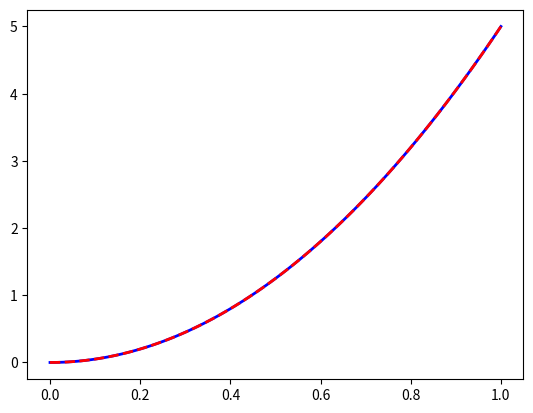

Recreate this plot in Python.
import numpy as np
import scipy.optimize as opt
import matplotlib.pyplot as plt


L = 5.  # total length of the route

M = 100 # number of time intervals
T = 1.  # total time elapse
dt = T/M # time interval

# Physical constants
m=1. # mass
g = 10. # gravitational accleration

# Main function to solve the track
def solve_lagrangian(start_pos,end_pos):
    # All the position points(including head and tail)
        #linearly distributed initialization
    track = np.linspace(start_pos,end_pos,M)
    
    # Track points(head and tail,excluded)
    track = np.delete(track,0,0)
    
    def total_s(track):# Total action
        # All the position points(including head and tail)
        pos = np.append(track,end_pos)
        pos = np.insert(pos,0,start_pos)
        
        def delta_s (init_pos,final_pos):#action within a time interval

            def Lagrangian(m,v,pos):
                K = 0.5* m *(v**2)
                V = -m * g * pos
                return K - V

            pos_ave =( init_pos + final_pos)/2.
            v = (final_pos - init_pos)/dt
            return dt * Lagrangian(m,v,pos_ave)
        
        return np.sum(delta_s(pos[0:-1],pos[1:]))    
    
    result = opt.minimize(total_s,track)
    track = np.array(result.x)
    track = np.append(track,end_pos)
    track = np.insert(track,0,start_pos)
    return track

if __name__ == '__main__':
    start = L *0
    end   = L *1.0
    t  = np.linspace(0,T,M+1)
    track = solve_lagrangian(start,end)
    stnd = 5. *(t**2)
    
    
    plt.plot(t, track, color ='blue', linewidth =2, linestyle ='-')
    plt.plot(t, stnd, color ='red', linewidth =2, linestyle ='--')
    plt.show()
    
